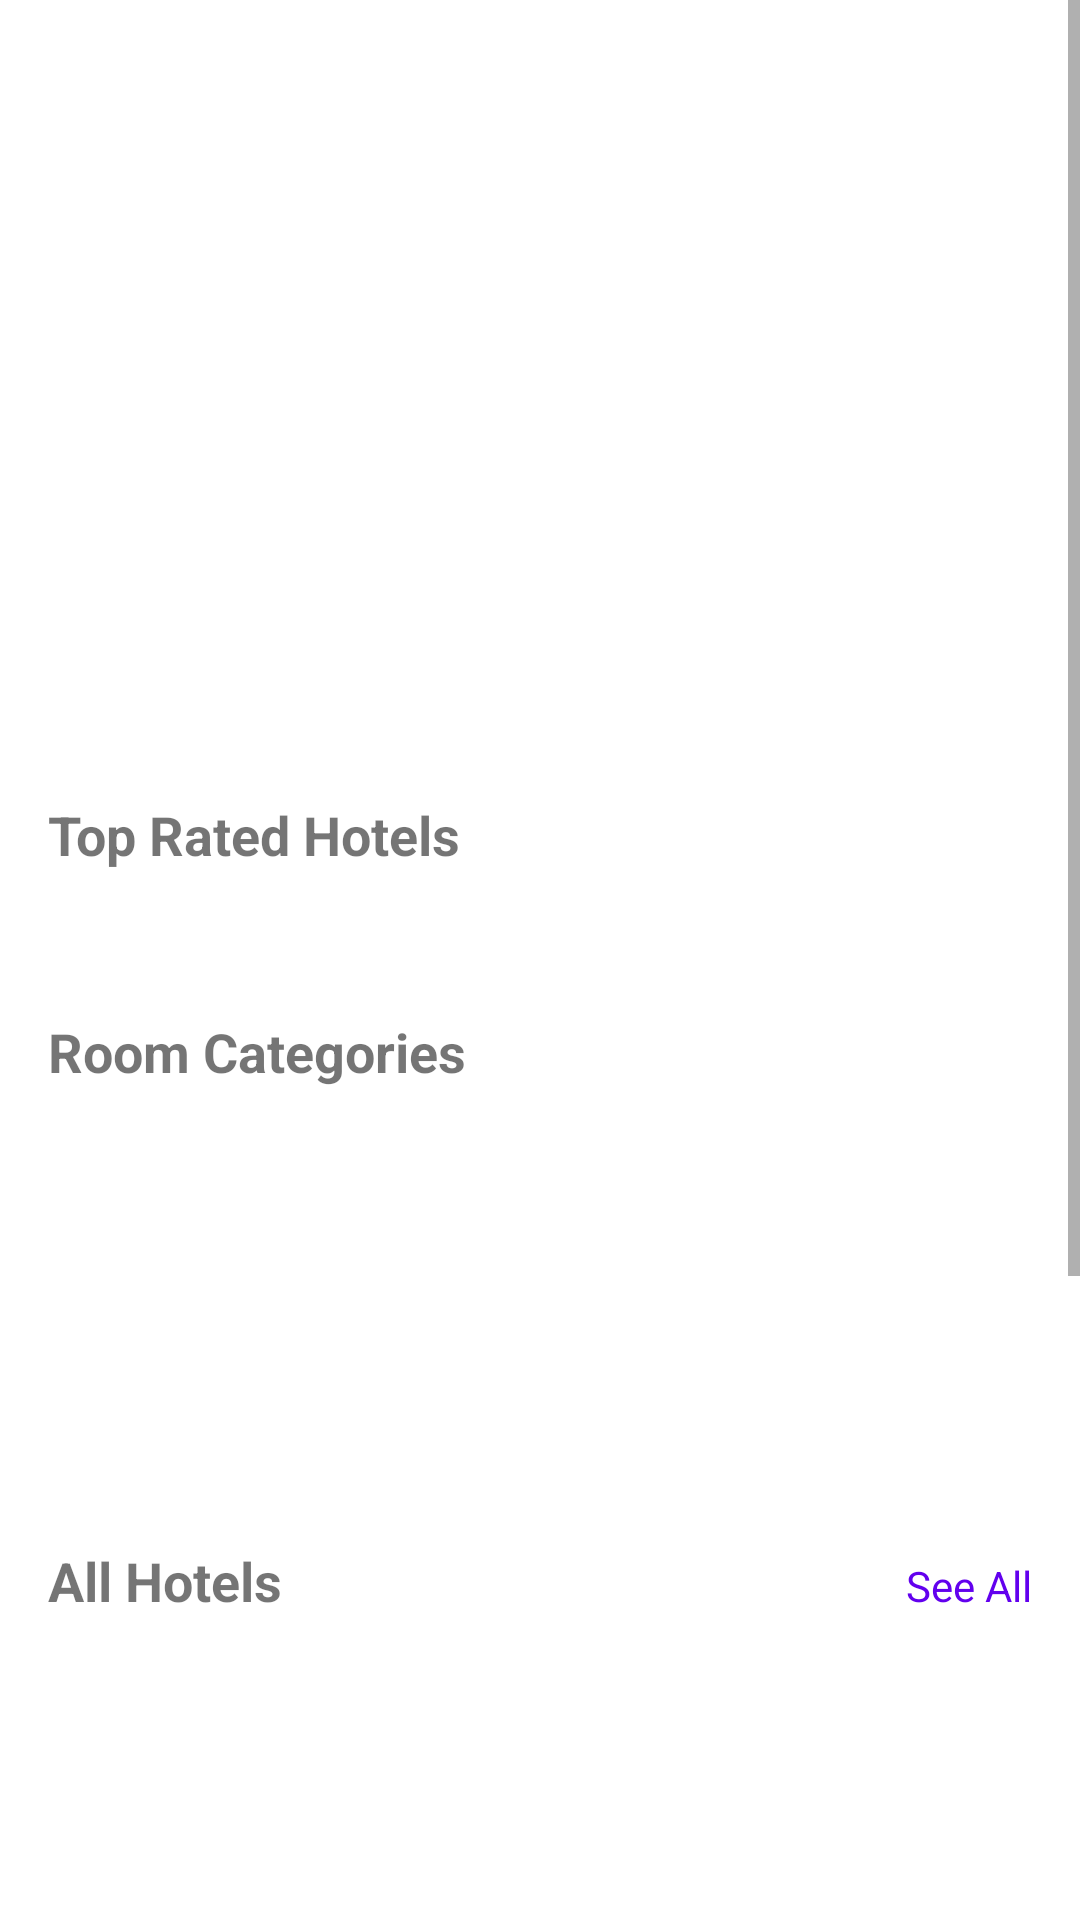

This screen was rendered from an Android layout file. Write that file and the resources it references.
<!-- AndroidManifest.xml: application theme Theme.MaterialComponents.DayNight.NoActionBar -->
<!-- res/layout/fragment_home.xml -->
<?xml version="1.0" encoding="utf-8"?>
<ScrollView xmlns:android="http://schemas.android.com/apk/res/android"
    xmlns:app="http://schemas.android.com/apk/res-auto"
    xmlns:tools="http://schemas.android.com/tools"
    android:layout_width="match_parent"
    tools:context=".HomeFragment"
    android:layout_height="match_parent">


<LinearLayout
    android:layout_width="match_parent"
    android:layout_height="wrap_content"
    android:orientation="vertical">

    
    <ViewFlipper
        android:id="@+id/adsViewFlipper"
        android:layout_width="match_parent"
        android:layout_height="250dp"/>

    
    <TextView
        android:layout_width="match_parent"
        android:layout_height="wrap_content"
        android:layout_margin="16dp"
        android:text="Top Rated Hotels"
        android:textSize="18sp"
        android:textStyle="bold"/>

    <androidx.recyclerview.widget.RecyclerView
        android:id="@+id/topRatedHotelsRecyclerView"
        android:layout_width="match_parent"
        android:layout_height="wrap_content"
        android:layout_marginHorizontal="16dp"
        android:layout_marginBottom="16dp"/>

    
    
    <TextView
        android:layout_width="match_parent"
        android:layout_height="wrap_content"
        android:layout_margin="16dp"
        android:text="Room Categories"
        android:textSize="18sp"
        android:textStyle="bold"/>

    <androidx.recyclerview.widget.RecyclerView
        android:id="@+id/categoriesRecyclerView"
        android:layout_width="match_parent"
        android:layout_height="120dp"
        android:orientation="horizontal"/>


    
    <LinearLayout
        android:layout_width="match_parent"
        android:layout_height="wrap_content"
        android:layout_margin="16dp"
        android:orientation="horizontal">

        <TextView
            android:layout_width="0dp"
            android:layout_height="wrap_content"
            android:layout_weight="1"
            android:text="All Hotels"
            android:textSize="18sp"
            android:textStyle="bold"/>

        <TextView
            android:id="@+id/seeAllHotels"
            android:layout_width="wrap_content"
            android:layout_height="wrap_content"
            android:text="See All"
            android:textColor="@color/purple_500"/>
    </LinearLayout>

    <ListView
        android:id="@+id/hotelListView"
        android:layout_width="match_parent"
        android:layout_height="400dp"
        android:layout_marginTop="8dp"
        android:nestedScrollingEnabled="false"/>

</LinearLayout>
</ScrollView>
<!-- resources referenced by this layout -->
<resources>
  <color name="purple_500">#FF6200EE</color>
</resources>
